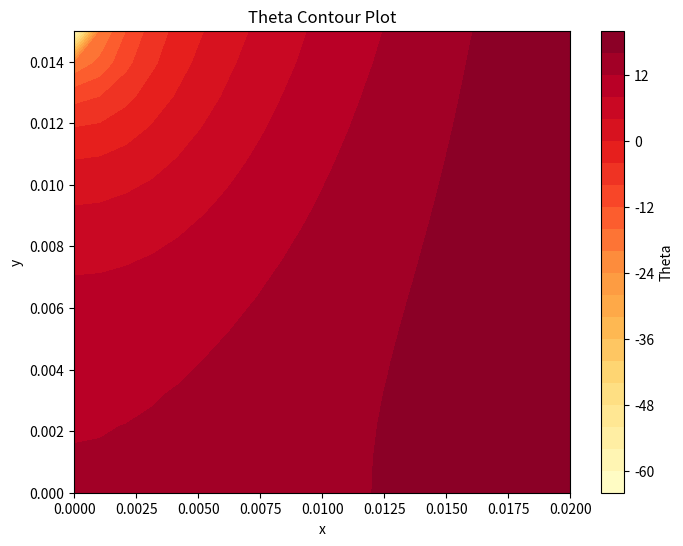

The script that saved this image:
# Import Libraries
import numpy as np
import matplotlib.pyplot as plt

# Set Properties
k = 20
th = 0.0005
a = 0.02
b = 0.015
T_h = 40
T_inf = 20
h_bar = 50

# Calculations
Bi = h_bar * th / (2 * k)
theta_h = T_h - T_inf

# Equations
def theta_to_T(theta):
    return theta + T_inf

def theta(x, y, n_terms):
    G = 2 * h_bar / (k * th)
    theta_sum = 0
    for i in range(1, n_terms+1):
        i_odd = i * 2 - 1
        lambda_i = np.pi * i_odd / (2 * a)
        C_i = 2 * (-1**(i-1)) / (lambda_i * a * np.cosh(np.sqrt(lambda_i**2 + G) * b))
        cos_term = np.cos(lambda_i * x)
        cosh_term = np.cosh(np.sqrt(lambda_i**2 + G) * y)
        theta_val = C_i * cos_term * cosh_term * theta_h
        theta_sum += theta_val
    Temp = theta_to_T(theta_sum)
    return Temp

def plot_contour(x_resolution=20, y_resolution=15, num_terms=100):
    # Make the grid and calculate theta
    x = np.linspace(0, a, x_resolution)
    y = np.linspace(0, b, y_resolution)
    X, Y = np.meshgrid(x, y)
    Z = theta(X, Y, num_terms)
    z = []
    for x_point in x:
        z_row = []
        for y_point in y:
            z_row.append(theta(x_point, y_point, num_terms))

    # Plot the contours
    plt.figure(figsize=(8, 6))
    plt.contourf(X, Y, Z, cmap='YlOrRd', levels=20)
    plt.colorbar(label="Theta")
    plt.xlabel("x")
    plt.ylabel("y")
    plt.title("Theta Contour Plot")
    plt.show()


# Calculate grid and make contour plot
plot_contour()

print(theta(a, b/2, 100))
